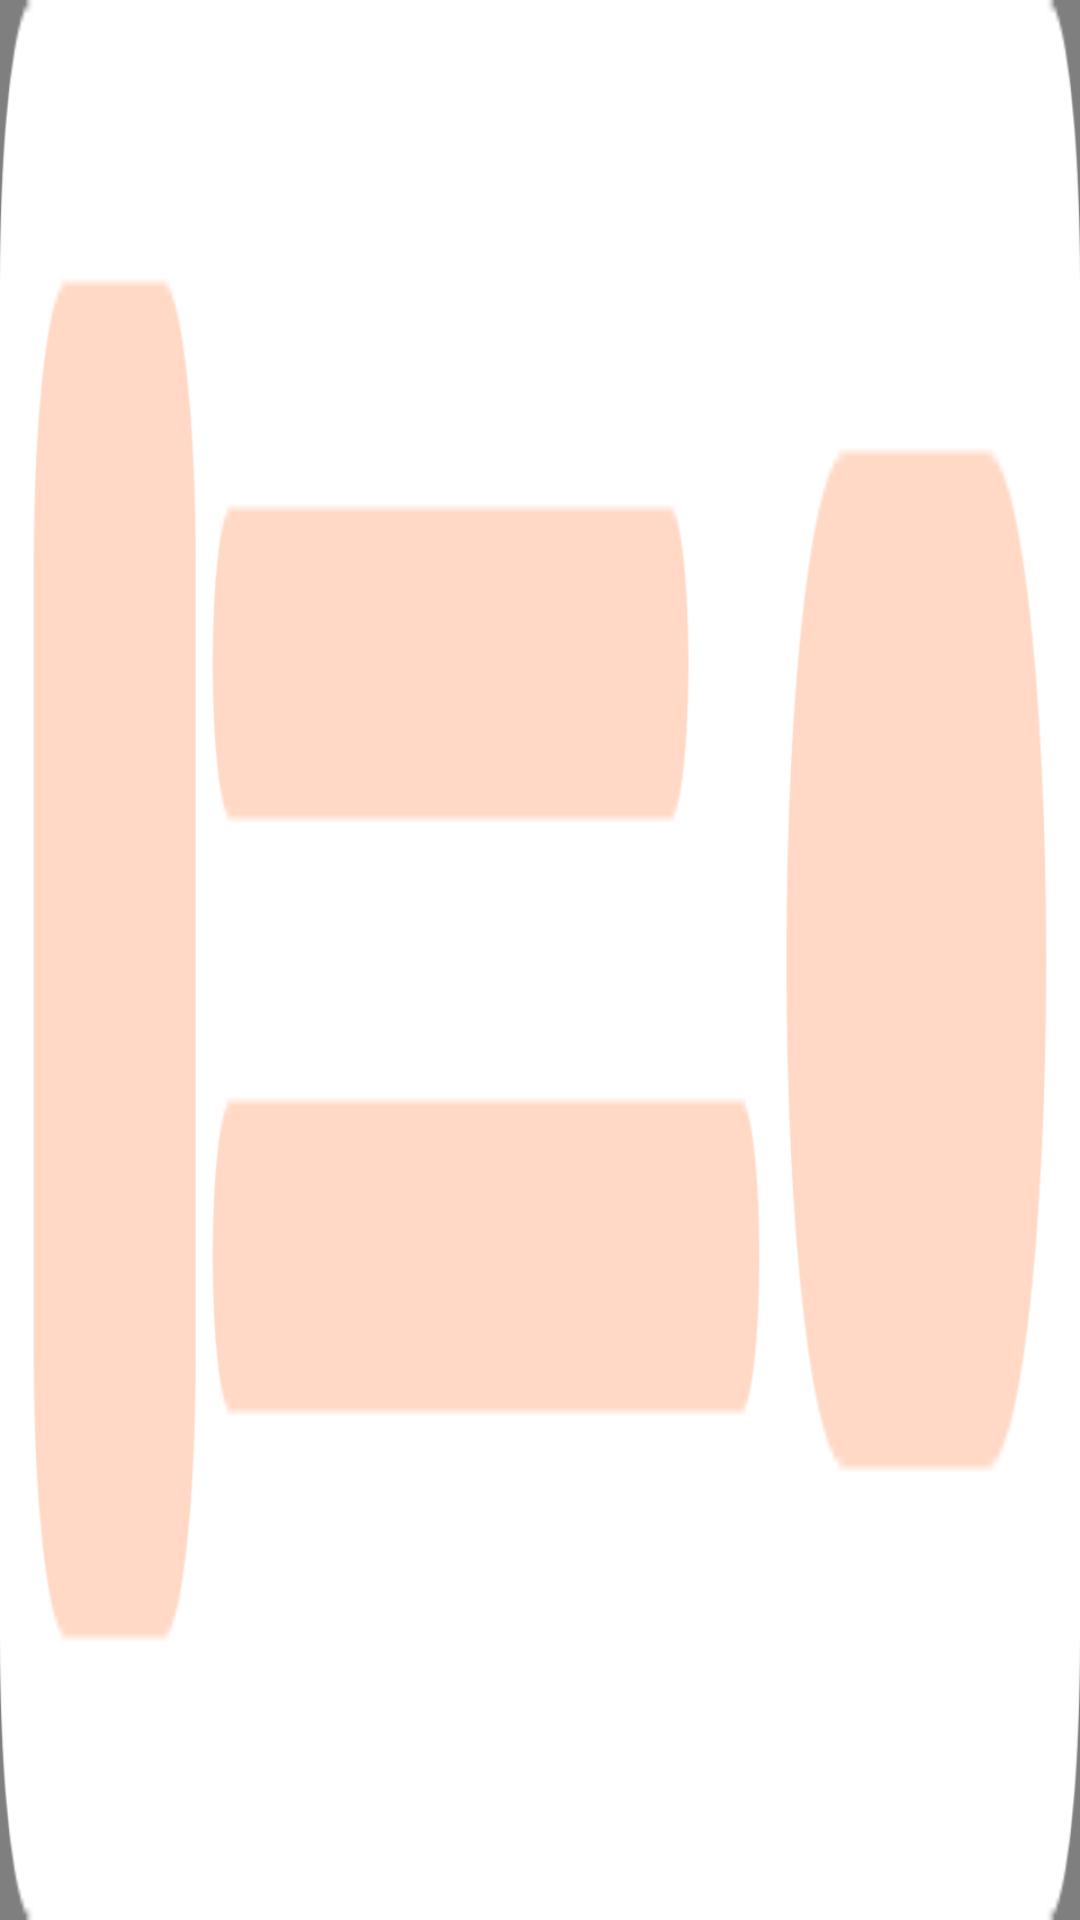

Write the Android layout XML for this screen, with the resource values it uses.
<!-- AndroidManifest.xml: application theme Theme.GoTranslate -->
<!-- res/layout/native_translate_home.xml -->
<?xml version="1.0" encoding="utf-8"?>
<RelativeLayout xmlns:android="http://schemas.android.com/apk/res/android"
    android:layout_width="match_parent"
    android:layout_height="68dp"
    xmlns:app="http://schemas.android.com/apk/res-auto">
    <com.google.android.gms.ads.nativead.NativeAdView
        android:id="@+id/native_ad"
        android:layout_width="match_parent"
        android:layout_height="match_parent"
        android:background="@drawable/bg_ffffff_10dp">
        <androidx.constraintlayout.widget.ConstraintLayout
            android:layout_width="match_parent"
            android:layout_height="match_parent"
            android:padding="10dp">
            <androidx.constraintlayout.utils.widget.ImageFilterView
                android:id="@+id/native_logo"
                android:layout_width="48dp"
                android:layout_height="48dp"
                app:round="6dp"
                app:layout_constraintTop_toTopOf="parent"
                app:layout_constraintLeft_toLeftOf="parent"
                app:layout_constraintBottom_toBottomOf="parent"/>
            <androidx.appcompat.widget.AppCompatTextView
                android:id="@+id/native_title"
                android:layout_width="0dp"
                android:layout_height="wrap_content"
                android:textSize="14sp"
                android:ellipsize="end"
                android:singleLine="true"
                android:textColor="#333333"
                android:text="Cut The Rope:"
                android:layout_marginTop="8dp"
                android:layout_marginLeft="10dp"
                app:layout_constraintTop_toTopOf="@id/native_logo"
                app:layout_constraintLeft_toRightOf="@id/native_logo"
                app:layout_constraintRight_toLeftOf="@id/tag"/>
            <androidx.appcompat.widget.AppCompatImageView
                android:id="@+id/tag"
                android:layout_width="25dp"
                android:layout_height="16dp"
                android:src="@drawable/tag"
                android:layout_marginRight="10dp"
                app:layout_constraintTop_toTopOf="@id/native_title"
                app:layout_constraintRight_toLeftOf="@id/native_action"
                app:layout_constraintBottom_toBottomOf="@id/native_title"/>
            <androidx.appcompat.widget.AppCompatTextView
                android:id="@+id/native_desc"
                android:layout_width="0dp"
                android:layout_height="wrap_content"
                android:textSize="12sp"
                android:ellipsize="end"
                android:singleLine="true"
                android:textColor="#80333333"
                android:text="Cut The Rope:"
                android:layout_marginLeft="10dp"
                android:layout_marginRight="10dp"
                app:layout_constraintLeft_toRightOf="@id/native_logo"
                app:layout_constraintTop_toBottomOf="@id/native_title"
                app:layout_constraintRight_toLeftOf="@id/native_action"/>
            <androidx.appcompat.widget.AppCompatTextView
                android:id="@+id/native_action"
                android:layout_width="77dp"
                android:layout_height="36dp"
                android:gravity="center"
                android:text="Install"
                android:textSize="14sp"
                android:textColor="@color/white"
                android:background="@drawable/bg_ff7f00_18dp"
                app:layout_constraintTop_toTopOf="parent"
                app:layout_constraintRight_toRightOf="parent"
                app:layout_constraintBottom_toBottomOf="parent"/>
        </androidx.constraintlayout.widget.ConstraintLayout>
    </com.google.android.gms.ads.nativead.NativeAdView>
    <androidx.appcompat.widget.AppCompatImageView
        android:id="@+id/ad_cover"
        android:layout_width="match_parent"
        android:layout_height="match_parent"
        android:scaleType="fitXY"
        android:src="@drawable/ad_cover2"/>
</RelativeLayout>
<!-- resources referenced by this layout -->
<resources>
  <color name="white">#FFFFFFFF</color>
  <!-- drawable ad_cover2: png bitmap (drawable-xxhdpi, 10149 bytes) -->
  <!-- drawable bg_ff7f00_18dp (drawable) -->
  <?xml version="1.0" encoding="utf-8"?>
  <shape xmlns:android="http://schemas.android.com/apk/res/android">
      <corners android:radius="12dp"/>
      <solid android:color="#FF7F00"/>
  </shape>
  <!-- drawable tag: png bitmap (drawable-xxhdpi, 1627 bytes) -->
  <style name="Theme.GoTranslate" parent="Theme.MaterialComponents.DayNight.NoActionBar">
          <item name="android:statusBarColor">@android:color/transparent</item>
          <item name="android:windowLightStatusBar">true</item>
      </style>
</resources>
